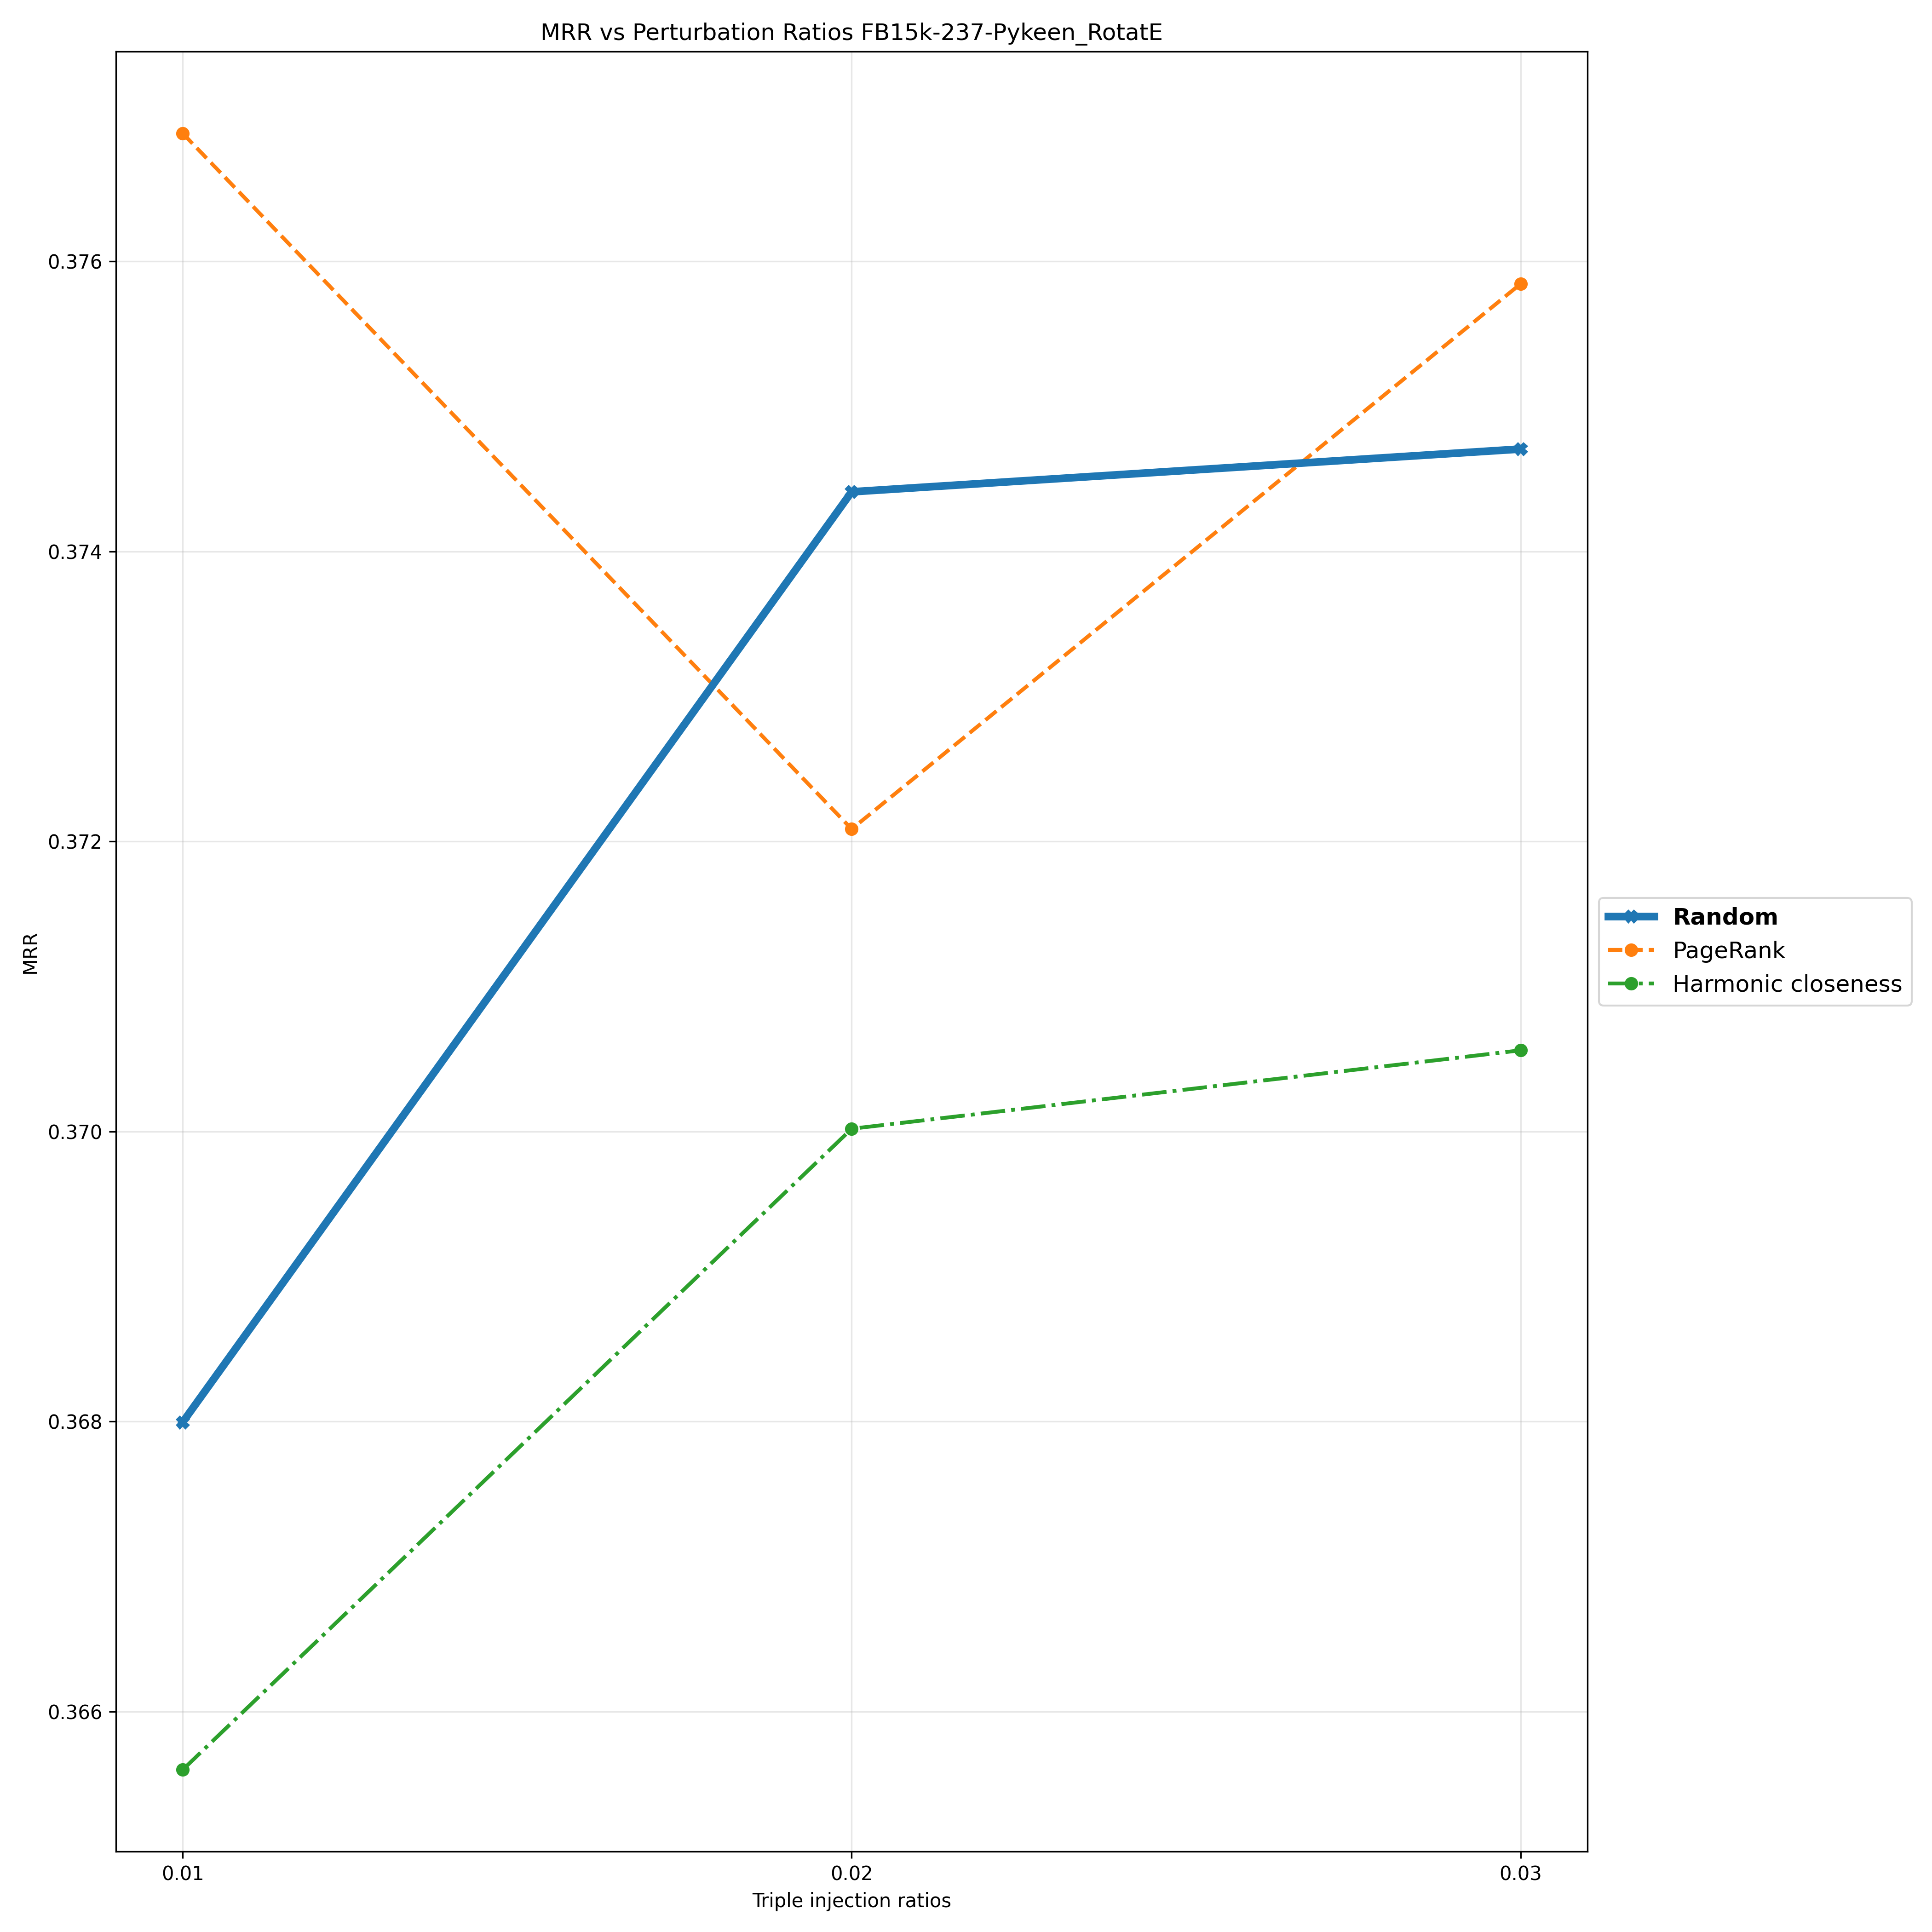

The data file committed next to this chart (first rows):
Triple Injection Ratios, 0.01, 0.02, 0.03
Random, 0.368, 0.3744, 0.3747
PageRank, 0.3769, 0.3721, 0.3758
Harmonic closeness, 0.3656, 0.37, 0.3706
